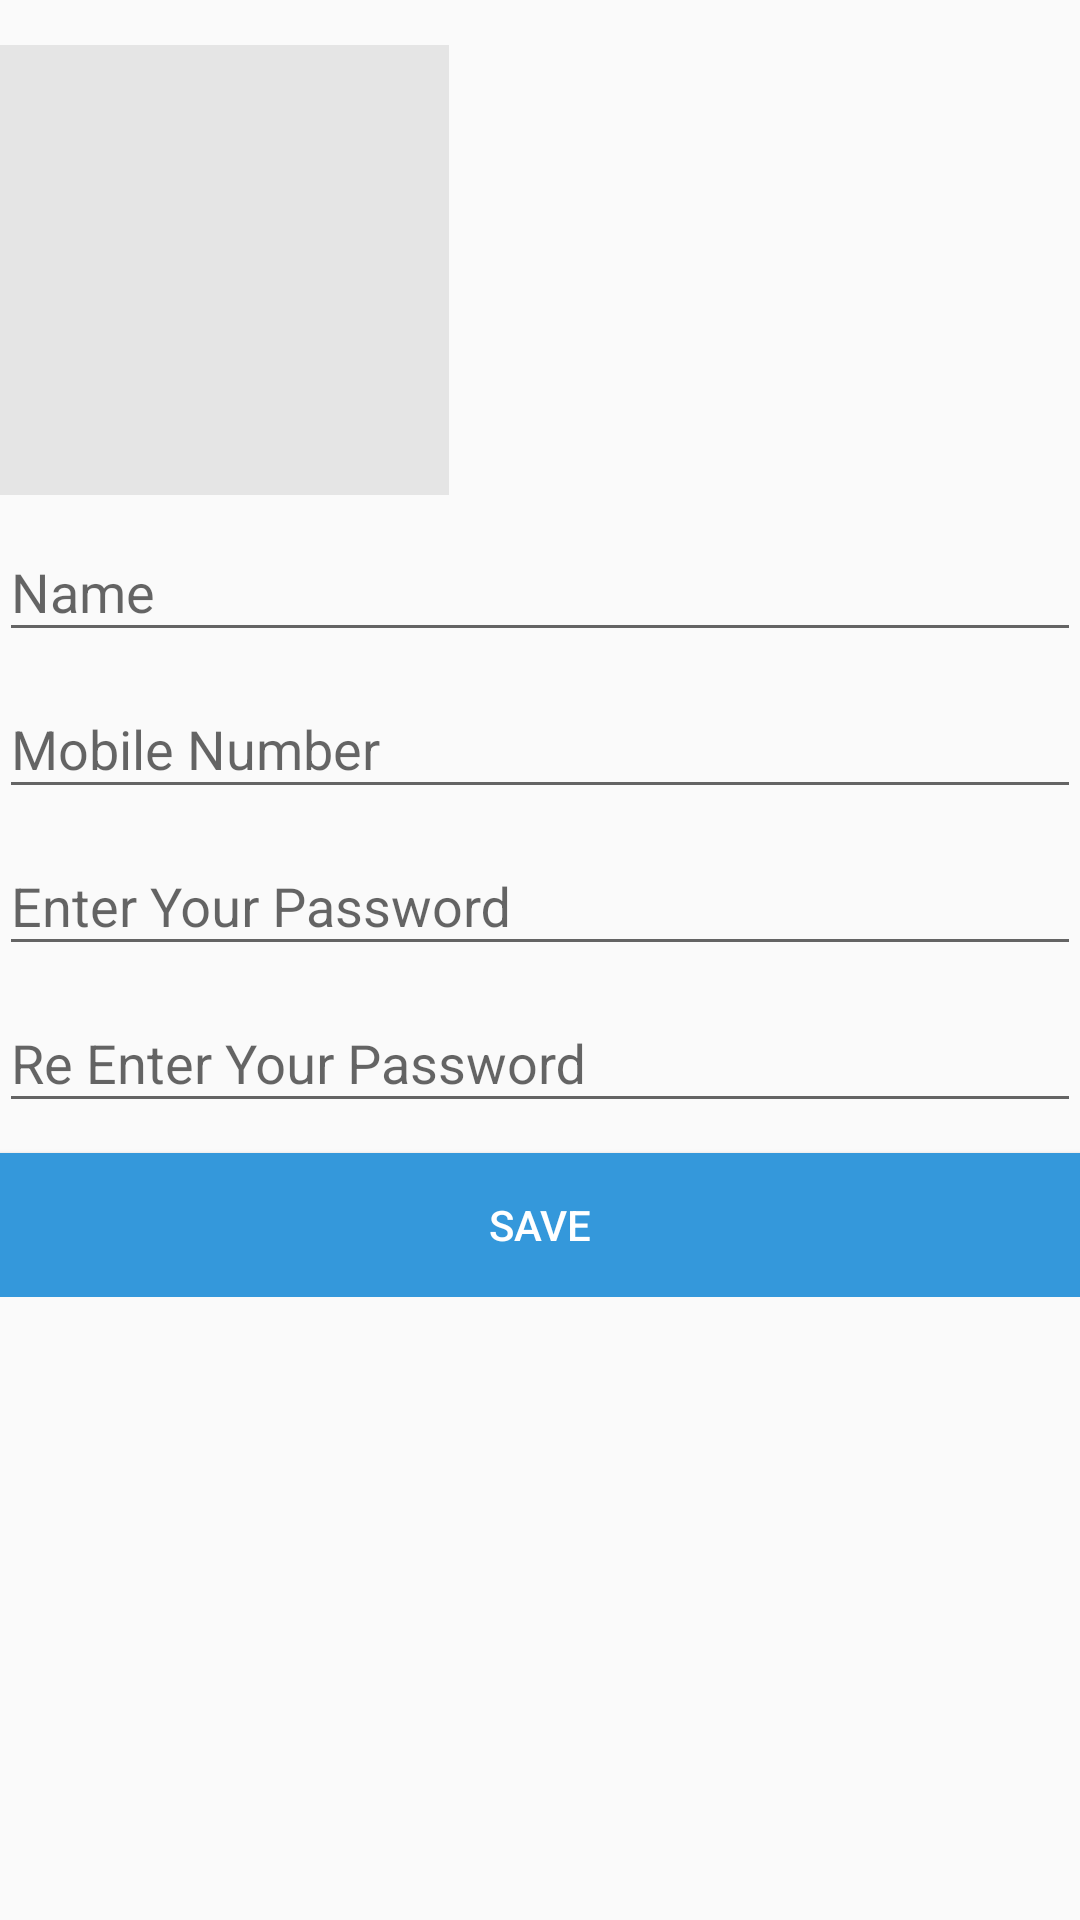

Here is an Android app screen rendered from its layout file. Give the layout XML and the strings, colors and styles it references.
<!-- AndroidManifest.xml: application theme AppTheme -->
<!-- res/layout/activity_passenger_register.xml -->
<?xml version="1.0" encoding="utf-8"?>
<LinearLayout xmlns:android="http://schemas.android.com/apk/res/android"
    xmlns:tools="http://schemas.android.com/tools"
    android:id="@+id/activity_passenger_register"
    android:layout_width="match_parent"
    android:layout_height="match_parent"
    android:paddingBottom="@dimen/activity_vertical_margin"
    android:paddingLeft="@dimen/activity_horizontal_margin"
    android:paddingRight="@dimen/activity_horizontal_margin"
    android:paddingTop="@dimen/activity_vertical_margin"
    android:orientation="vertical"
    tools:context="com.codemagos.catchmyride.PassengerRegisterActivity">
   <ScrollView
       android:layout_width="match_parent"
       android:layout_height="match_parent">
       <LinearLayout
           android:layout_width="match_parent"
           android:orientation="vertical"
           android:layout_height="match_parent">
           <ImageButton
               android:layout_width="150dp"
               android:id="@+id/btn_avatar"
               android:background="#e5e5e5"
               android:scaleType="centerCrop"
               android:layout_marginTop="15dp"
               android:layout_height="150dp" />
           <android.support.design.widget.TextInputLayout
               android:layout_width="match_parent"
               android:layout_height="wrap_content">

               <EditText
                   android:id="@+id/input_name"
                   android:layout_width="match_parent"
                   android:layout_height="wrap_content"
                   android:inputType="textPersonName"
                   android:hint="Name" />
           </android.support.design.widget.TextInputLayout>
           <android.support.design.widget.TextInputLayout
               android:layout_width="match_parent"
               android:layout_height="wrap_content">

               <EditText
                   android:id="@+id/input_mobile"
                   android:layout_width="match_parent"
                   android:layout_height="wrap_content"
                   android:inputType="number"
                   android:hint="Mobile Number" />
           </android.support.design.widget.TextInputLayout>
           <android.support.design.widget.TextInputLayout
               android:layout_width="match_parent"
               android:layout_height="wrap_content">

               <EditText
                   android:id="@+id/input_password"
                   android:layout_width="match_parent"
                   android:layout_height="wrap_content"
                   android:inputType="textPassword"
                   android:hint="Enter Your Password" />
           </android.support.design.widget.TextInputLayout>
           <android.support.design.widget.TextInputLayout
               android:layout_width="match_parent"
               android:layout_height="wrap_content">

               <EditText
                   android:id="@+id/input_re_password"
                   android:layout_width="match_parent"
                   android:layout_height="wrap_content"
                   android:inputType="textPassword"
                   android:hint="Re Enter Your Password" />
           </android.support.design.widget.TextInputLayout>
           <Button
               android:layout_width="match_parent"
               android:layout_height="wrap_content"
               android:id="@+id/btn_save"
               android:layout_marginTop="10dp"
               android:background="@color/colorPrimary"
               android:text="Save"
               android:textColor="@color/colorWhite"
               />
       </LinearLayout>

   </ScrollView>

</LinearLayout>
<!-- resources referenced by this layout -->
<resources>
  <color name="colorPrimary">#3498db</color>
  <color name="colorWhite">#ffffff</color>
  <style name="AppTheme" parent="Theme.AppCompat.Light.DarkActionBar">
          
          <item name="colorPrimary">@color/colorPrimary</item>
          <item name="colorPrimaryDark">@color/colorPrimaryDark</item>
          <item name="colorAccent">@color/colorAccent</item>
      </style>
  <color name="colorPrimaryDark">#2980b9</color>
  <color name="colorAccent">#34495e</color>
</resources>
